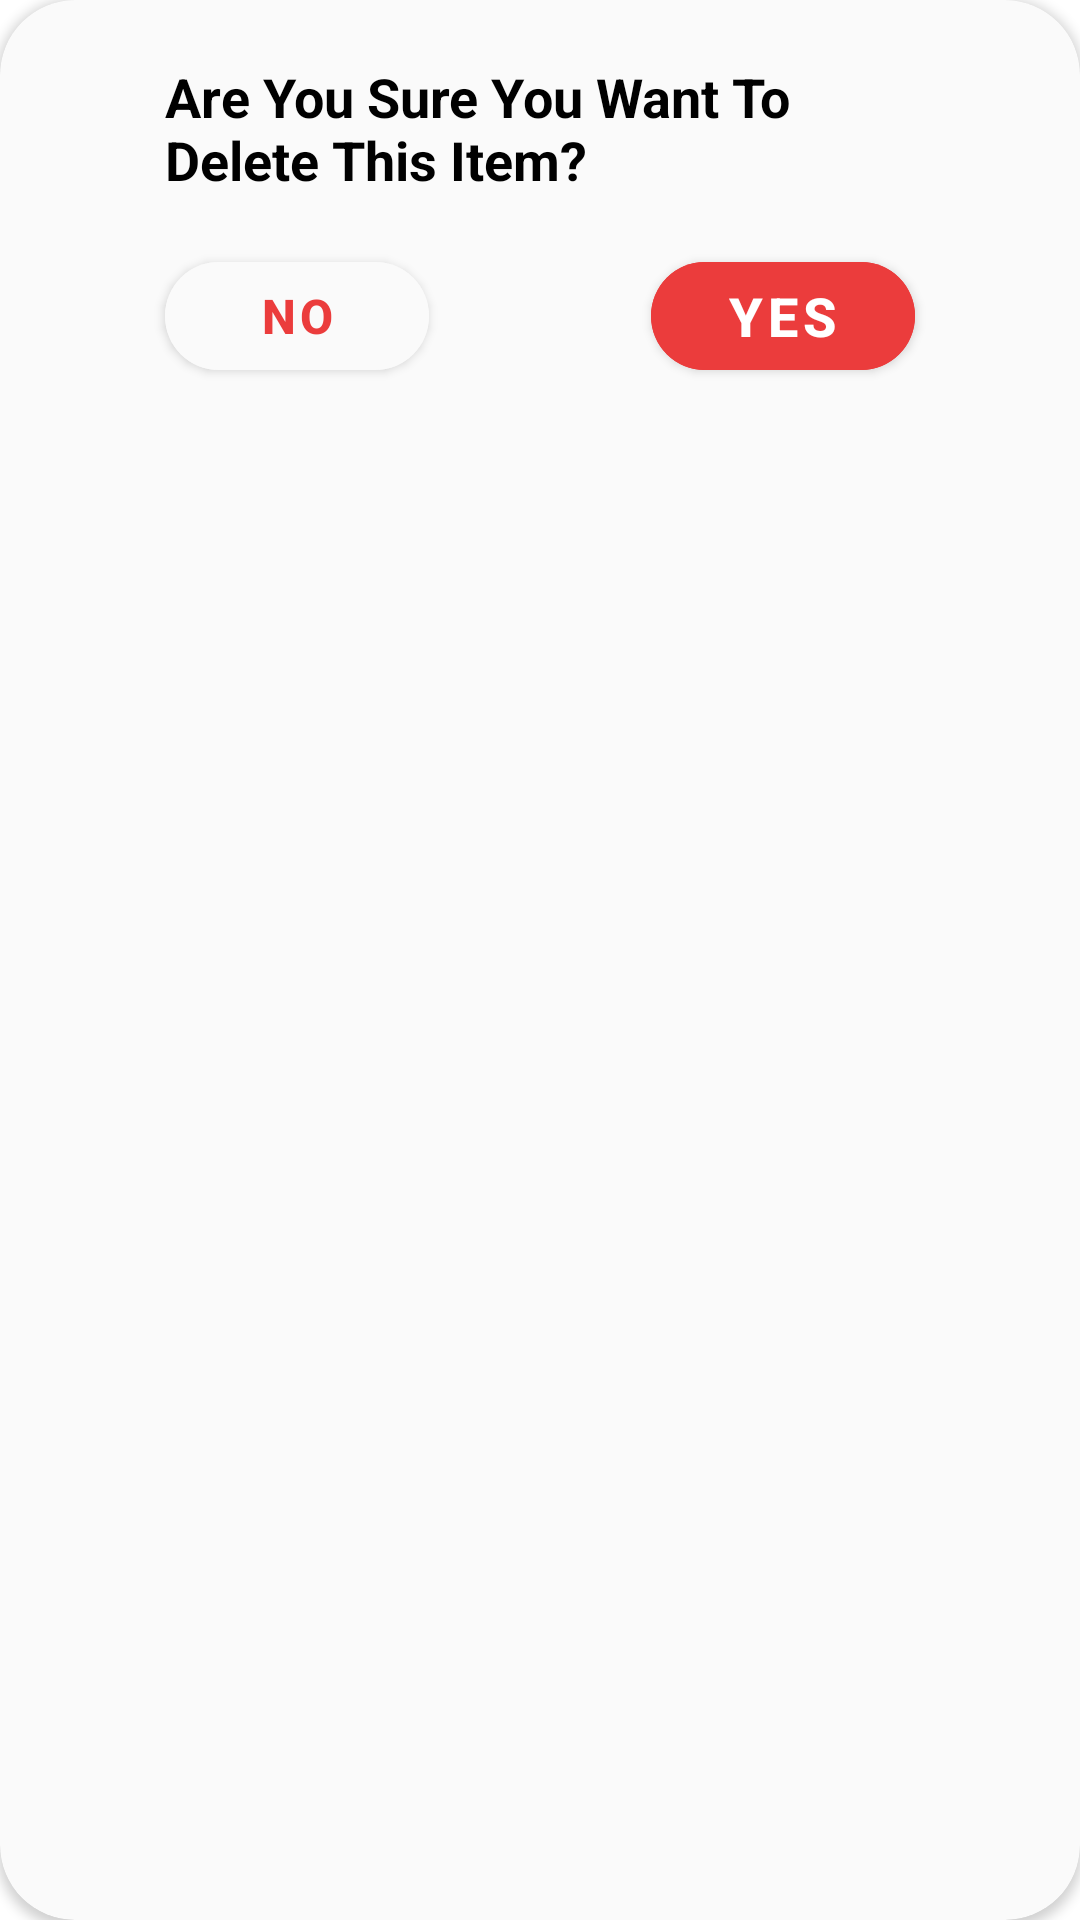

Android layout source for this screen:
<!-- AndroidManifest.xml: application theme Theme.Shopify -->
<!-- res/layout/delete_cart_item_dialog.xml -->
<?xml version="1.0" encoding="utf-8"?>
<androidx.cardview.widget.CardView

    xmlns:android="http://schemas.android.com/apk/res/android"
    xmlns:app="http://schemas.android.com/apk/res-auto"
    android:layout_width="match_parent"
    android:layout_height="wrap_content"
    android:backgroundTint="@color/background_color"
    app:cardCornerRadius="25dp"
    app:layout_constraintBottom_toBottomOf="parent"
    app:layout_constraintEnd_toEndOf="parent"
    app:layout_constraintStart_toStartOf="parent"
    app:layout_constraintTop_toTopOf="parent">

    <androidx.constraintlayout.widget.ConstraintLayout
        android:layout_width="match_parent"
        android:layout_height="match_parent">


        <TextView
            android:id="@+id/dialogMessage"
            android:layout_width="250dp"
            android:layout_height="wrap_content"
            android:layout_marginTop="20dp"
            android:text="@string/deleteMessage"
            android:textColor="@color/black"
            android:textSize="18sp"
            android:textStyle="bold"
            app:layout_constraintEnd_toEndOf="parent"
            app:layout_constraintStart_toStartOf="parent"
            app:layout_constraintTop_toTopOf="parent" />


        <com.google.android.material.button.MaterialButton
            android:id="@+id/dialogYesBtn"
            android:layout_width="wrap_content"
            android:layout_height="wrap_content"
            android:layout_marginTop="16dp"
            android:layout_marginBottom="20dp"
            android:backgroundTint="@color/primary"
            android:text="@string/yesMapAlert"
            android:textColor="@color/white"
            android:textSize="18sp"
            android:textStyle="bold"
            app:cornerRadius="25dp"
            app:layout_constraintBottom_toBottomOf="parent"
            app:layout_constraintEnd_toEndOf="@+id/dialogMessage"
            app:layout_constraintTop_toBottomOf="@+id/dialogMessage"
            app:layout_constraintVertical_bias="0.0" />

        <com.google.android.material.button.MaterialButton
            android:id="@+id/dialogNoBtn"
            android:layout_width="wrap_content"
            android:layout_height="wrap_content"
            android:backgroundTint="@color/background_color"
            android:text="@string/no"
            android:textColor="@color/primary"
            android:textSize="16sp"
            android:textStyle="bold"
            app:cornerRadius="25dp"
            app:layout_constraintBottom_toBottomOf="@+id/dialogYesBtn"
            app:layout_constraintStart_toStartOf="@+id/dialogMessage"
            app:layout_constraintTop_toTopOf="@+id/dialogYesBtn"
            app:layout_constraintVertical_bias="0.0" />

    </androidx.constraintlayout.widget.ConstraintLayout>
</androidx.cardview.widget.CardView>
<!-- resources referenced by this layout -->
<resources>
  <color name="background_color">#FAFAFA</color>
  <color name="black">#FF000000</color>
  <color name="primary">#EB3C3C</color>
  <color name="white">#FFFFFFFF</color>
  <string name="deleteMessage">Are You Sure You Want To Delete This Item?</string>
  <string name="no">No</string>
  <string name="yesMapAlert">Yes</string>
  <style name="Theme.Shopify" parent="Theme.MaterialComponents.DayNight.DarkActionBar">
          
          <item name="colorPrimary">@color/primary</item>
          <item name="colorPrimaryVariant">@color/primary</item>
          <item name="colorOnPrimary">@color/white</item>
          
          <item name="colorSecondary">@color/teal_200</item>
          <item name="colorSecondaryVariant">@color/teal_700</item>
          <item name="colorOnSecondary">@color/black</item>
          
          <item name="android:statusBarColor">?attr/colorPrimaryVariant</item>
          
      </style>
  <color name="teal_200">#FF03DAC5</color>
  <color name="teal_700">#FF018786</color>
</resources>
